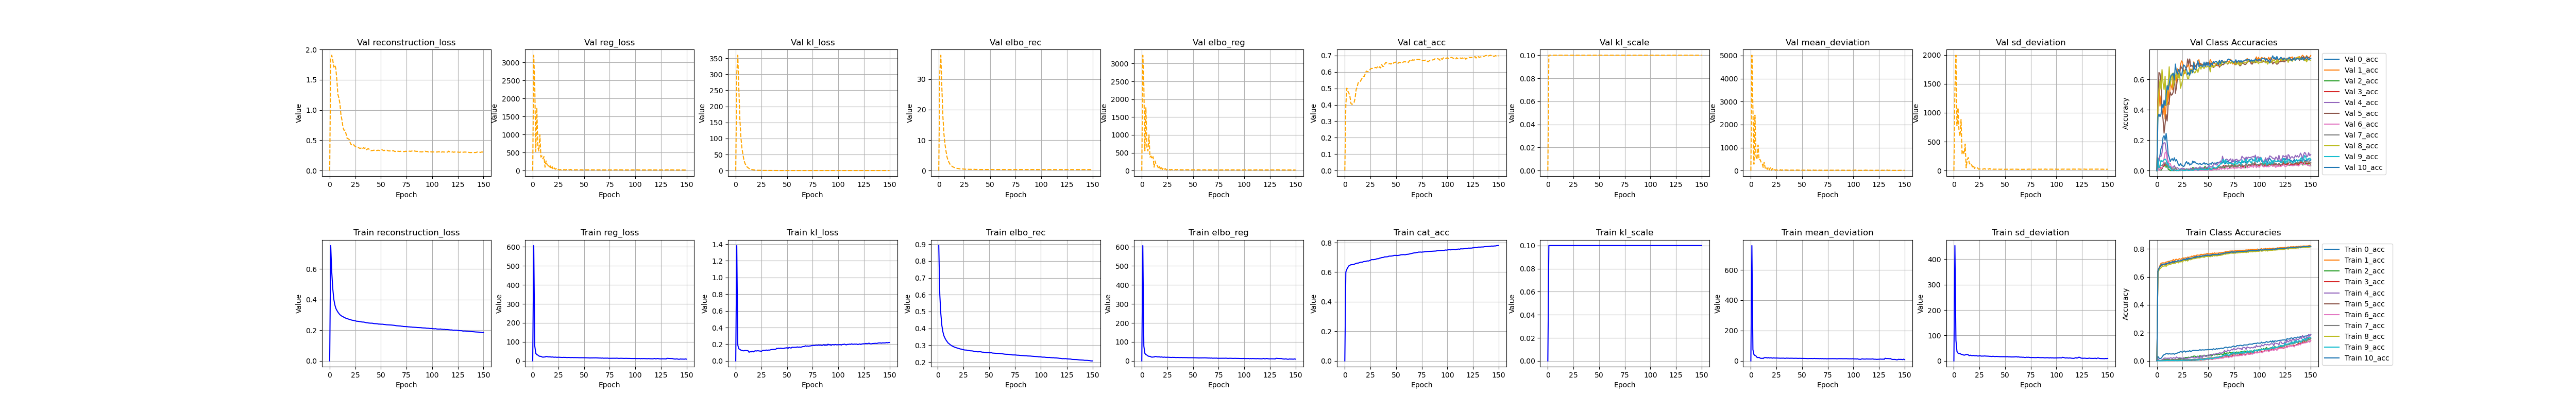

Values plotted in this chart, from the file beside it:
, kl_loss, kl_scale, elbo_rec, elbo_reg, reg_loss, epoch, cat_acc, reconstruction_loss, mean_deviation, sd_deviation, 0_acc, 1_acc, 2_acc, 3_acc, 4_acc, 5_acc, 6_acc, 7_acc, 8_acc, 9_acc, 10_acc, val_kl_loss, val_kl_scale
0, 0.0, 0.0, , 4.68750545476393e-310, 4.68750545476235e-310, 4.6875054547671e-310, 4.68750545477026e-310, 1.1446882735e-313, 4.68750553533043e-310, 4.68749756532746e-310, 4.6874976802752e-310, 1.1446877565e-313, 4.6874976564419e-310, 4.6874976032109e-310, 4.687505536555e-310, 1.1446882658e-313, 6.95195810565325e-310, 6.95195810565325e-310, 6.95195810565325e-310, 6.95195810565325e-310, 6.95195810565404e-310, 6.95195810565404e-310, 6.95195810565404e-310
1, 1.383, 0.1, 0.892, 607.2, 607, 0.0, 0.601, 0.7537, 760.5, 453.6, 0.0314, 0.6387, 0.007029, 0.004867, 0.01464, 0.6387, 0.001822, 0.004024, 0.6292, 0.003839, 0.6403, 301.4, 0.1
2, 0.1898, 0.1, 0.6004, 78.32, 78.3, 1.0, 0.6198, 0.5815, 75.36, 81.25, 0.02055, 0.6627, 0.004572, 0.001589, 0.005046, 0.659, 0.0, 0.002861, 0.6468, 0.0005242, 0.6606, 359.6, 0.1
3, 0.1449, 0.1, 0.487, 39.67, 39.66, 2.0, 0.6325, 0.4726, 41.85, 37.47, 0.01616, 0.6812, 0.002635, 0.001127, 0.002879, 0.6713, 0.0, 0.00126, 0.6581, 0.000349, 0.6737, 256.9, 0.1
4, 0.1385, 0.1, 0.4173, 33.09, 33.08, 3.0, 0.6431, 0.4034, 35.34, 30.81, 0.01829, 0.6964, 0.002817, 0.001281, 0.004081, 0.6817, 0.0002604, 0.002521, 0.665, 0.0006986, 0.6861, 162.1, 0.1
5, 0.1292, 0.1, 0.3797, 30.63, 30.62, 4.0, 0.6469, 0.3668, 32.51, 28.74, 0.02712, 0.6993, 0.007377, 0.00169, 0.007196, 0.6826, 0.001562, 0.00441, 0.6727, 0.0003491, 0.6895, 104.6, 0.1
6, 0.1267, 0.1, 0.3561, 26.1, 26.08, 5.0, 0.6502, 0.3434, 23.47, 28.7, 0.03803, 0.7005, 0.01143, 0.002153, 0.01224, 0.6865, 0.002085, 0.006547, 0.6775, 0.001399, 0.6916, 71, 0.1
7, 0.1217, 0.1, 0.3424, 24.01, 24, 6.0, 0.6502, 0.3303, 21.68, 26.31, 0.04461, 0.6987, 0.01107, 0.002408, 0.01943, 0.6922, 0.003514, 0.006736, 0.6758, 0.001571, 0.6874, 50.24, 0.1
8, 0.1208, 0.1, 0.3311, 24.31, 24.3, 7.0, 0.6518, 0.319, 23.52, 25.07, 0.04709, 0.6998, 0.01213, 0.002049, 0.0204, 0.6886, 0.004035, 0.006349, 0.6821, 0.002094, 0.6904, 32.7, 0.1
9, 0.1251, 0.1, 0.3223, 21.05, 21.03, 8.0, 0.6523, 0.3097, 18.44, 23.63, 0.05215, 0.7064, 0.008787, 0.00251, 0.01944, 0.6861, 0.003644, 0.007809, 0.6742, 0.002444, 0.6965, 22.42, 0.1
10, 0.1236, 0.1, 0.3139, 19.56, 19.54, 9.0, 0.6564, 0.3015, 16.55, 22.54, 0.05252, 0.7054, 0.0123, 0.00292, 0.01823, 0.6948, 0.004815, 0.006057, 0.6852, 0.002793, 0.6939, 15.7, 0.1
11, 0.1241, 0.1, 0.3093, 20.68, 20.67, 10.0, 0.6589, 0.2968, 17.82, 23.51, 0.04837, 0.7106, 0.01089, 0.00169, 0.02039, 0.6978, 0.002082, 0.005525, 0.6848, 0.003316, 0.6978, 11.52, 0.1
12, 0.1217, 0.1, 0.3038, 20.48, 20.47, 11.0, 0.6613, 0.2916, 15.95, 24.99, 0.05188, 0.7089, 0.01089, 0.002407, 0.01703, 0.6965, 0.005337, 0.007464, 0.6899, 0.002618, 0.7058, 8.82, 0.1
13, 0.1038, 0.1, 0.2994, 23.23, 23.22, 12.0, 0.6611, 0.289, 21.24, 25.2, 0.04948, 0.7134, 0.006855, 0.002408, 0.02208, 0.6989, 0.004689, 0.006545, 0.6885, 0.00192, 0.6994, 6.734, 0.1
14, 0.1109, 0.1, 0.2954, 22.82, 22.81, 13.0, 0.6639, 0.2843, 21.72, 23.91, 0.04961, 0.7149, 0.009134, 0.002766, 0.02136, 0.704, 0.006771, 0.00703, 0.6918, 0.002969, 0.701, 4.997, 0.1
15, 0.1078, 0.1, 0.2925, 21.17, 21.16, 14.0, 0.6664, 0.2817, 21.71, 20.61, 0.04945, 0.7138, 0.009669, 0.002819, 0.01632, 0.7028, 0.004949, 0.007226, 0.6966, 0.002794, 0.7094, 3.888, 0.1
16, 0.117, 0.1, 0.2896, 20.92, 20.91, 15.0, 0.6679, 0.2779, 19.13, 22.68, 0.05217, 0.7241, 0.01054, 0.002254, 0.02327, 0.7027, 0.005469, 0.006689, 0.6937, 0.003491, 0.7087, 3.016, 0.1
17, 0.1077, 0.1, 0.2872, 21.38, 21.37, 16.0, 0.667, 0.2764, 21.78, 20.96, 0.04742, 0.7143, 0.008962, 0.002202, 0.02064, 0.7093, 0.005726, 0.008093, 0.6984, 0.001745, 0.7026, 2.464, 0.1
18, 0.1155, 0.1, 0.2854, 19.91, 19.89, 17.0, 0.6706, 0.2738, 19.05, 20.74, 0.05222, 0.7236, 0.00914, 0.003074, 0.01801, 0.7066, 0.004429, 0.008095, 0.6973, 0.002269, 0.7133, 1.94, 0.1
19, 0.1216, 0.1, 0.2838, 20.85, 20.83, 18.0, 0.672, 0.2717, 20.24, 21.43, 0.05403, 0.7258, 0.01124, 0.002766, 0.02806, 0.7073, 0.007548, 0.00751, 0.7034, 0.00192, 0.7097, 1.732, 0.1
20, 0.1186, 0.1, 0.2816, 20.13, 20.12, 19.0, 0.6723, 0.2697, 19.93, 20.32, 0.05603, 0.7205, 0.00896, 0.002202, 0.02282, 0.7068, 0.005466, 0.009111, 0.7058, 0.002269, 0.7138, 1.366, 0.1
21, 0.1215, 0.1, 0.2795, 19.14, 19.12, 20.0, 0.6742, 0.2674, 18.14, 20.1, 0.06034, 0.7251, 0.01476, 0.00333, 0.02016, 0.7143, 0.005467, 0.006834, 0.6996, 0.001571, 0.7149, 0.9969, 0.1
22, 0.1214, 0.1, 0.2777, 20.17, 20.15, 21.0, 0.6762, 0.2656, 19.68, 20.63, 0.0603, 0.7296, 0.01458, 0.002408, 0.02208, 0.7113, 0.007161, 0.008049, 0.7081, 0.002795, 0.7138, 0.9718, 0.1
23, 0.1188, 0.1, 0.2771, 19.17, 19.16, 22.0, 0.6752, 0.2652, 18.99, 19.32, 0.06827, 0.7244, 0.01388, 0.003124, 0.02111, 0.7107, 0.005988, 0.008044, 0.7069, 0.004189, 0.7153, 0.8849, 0.1
24, 0.1182, 0.1, 0.2749, 19.01, 18.99, 23.0, 0.6778, 0.2631, 18.76, 19.23, 0.06441, 0.7281, 0.01687, 0.003536, 0.01992, 0.7143, 0.005861, 0.007614, 0.7089, 0.002621, 0.7173, 0.7795, 0.1
25, 0.1143, 0.1, 0.2735, 19.56, 19.55, 24.0, 0.6805, 0.2621, 19.04, 20.07, 0.06206, 0.7348, 0.01687, 0.002562, 0.01583, 0.7182, 0.006902, 0.007319, 0.7057, 0.003665, 0.7222, 0.6501, 0.1
26, 0.1241, 0.1, 0.2719, 19.14, 19.12, 25.0, 0.6848, 0.2595, 18.62, 19.63, 0.06939, 0.7338, 0.01125, 0.004099, 0.02256, 0.72, 0.005598, 0.007852, 0.7172, 0.004538, 0.7269, 0.559, 0.1
27, 0.1273, 0.1, 0.2716, 18.5, 18.48, 26.0, 0.6846, 0.2589, 18.2, 18.77, 0.07092, 0.7334, 0.02073, 0.002612, 0.01991, 0.7215, 0.006246, 0.01105, 0.7162, 0.003665, 0.7253, 0.4914, 0.1
28, 0.1264, 0.1, 0.2712, 18.52, 18.51, 27.0, 0.6846, 0.2586, 17.93, 19.09, 0.06284, 0.7365, 0.02495, 0.003125, 0.01729, 0.7261, 0.007288, 0.008481, 0.7142, 0.004542, 0.7202, 0.465, 0.1
29, 0.1281, 0.1, 0.27, 18.34, 18.33, 28.0, 0.6855, 0.2572, 17.65, 19, 0.06809, 0.7328, 0.02371, 0.002612, 0.0144, 0.7163, 0.005468, 0.008676, 0.7198, 0.004887, 0.7328, 0.3964, 0.1
30, 0.1302, 0.1, 0.2693, 18.88, 18.86, 29.0, 0.6869, 0.2563, 18.15, 19.58, 0.07015, 0.7411, 0.02477, 0.002766, 0.01991, 0.7298, 0.006247, 0.009839, 0.7128, 0.004188, 0.7221, 0.385, 0.1
31, 0.1276, 0.1, 0.2675, 18.53, 18.51, 30.0, 0.6898, 0.2547, 17.99, 19.04, 0.06852, 0.739, 0.0269, 0.0041, 0.0209, 0.7216, 0.008859, 0.01013, 0.7232, 0.003842, 0.7357, 0.3889, 0.1
32, 0.1302, 0.1, 0.2669, 18.62, 18.6, 31.0, 0.6909, 0.2539, 18.29, 18.91, 0.07336, 0.741, 0.02319, 0.002971, 0.02111, 0.7307, 0.008198, 0.008337, 0.7231, 0.005586, 0.7279, 0.3194, 0.1
33, 0.1295, 0.1, 0.2667, 17.91, 17.9, 32.0, 0.6912, 0.2538, 16.98, 18.82, 0.06741, 0.742, 0.02672, 0.002974, 0.02331, 0.7289, 0.007811, 0.009214, 0.7219, 0.004194, 0.7324, 0.3514, 0.1
34, 0.1334, 0.1, 0.2659, 17.9, 17.89, 33.0, 0.6947, 0.2526, 17.27, 18.5, 0.07054, 0.7482, 0.0311, 0.002971, 0.02734, 0.7316, 0.007549, 0.01042, 0.725, 0.006458, 0.7349, 0.311, 0.1
35, 0.136, 0.1, 0.2643, 18.32, 18.3, 34.0, 0.6962, 0.2507, 18.68, 17.93, 0.07465, 0.7447, 0.02881, 0.004353, 0.02567, 0.734, 0.008199, 0.011, 0.7301, 0.005585, 0.7361, 0.3211, 0.1
36, 0.1379, 0.1, 0.2633, 17.85, 17.84, 35.0, 0.6989, 0.2495, 17.61, 18.06, 0.07587, 0.7506, 0.03479, 0.004252, 0.02208, 0.7368, 0.007291, 0.01101, 0.7294, 0.005065, 0.7393, 0.2602, 0.1
37, 0.138, 0.1, 0.2628, 17.56, 17.55, 36.0, 0.6993, 0.249, 17.92, 17.18, 0.07441, 0.7498, 0.03443, 0.003535, 0.02065, 0.7347, 0.009632, 0.0109, 0.7304, 0.005762, 0.7436, 0.2861, 0.1
38, 0.1386, 0.1, 0.2614, 17.71, 17.7, 37.0, 0.7005, 0.2476, 16.98, 18.41, 0.07586, 0.7491, 0.03092, 0.004817, 0.02495, 0.7441, 0.01002, 0.01149, 0.7329, 0.006284, 0.736, 0.2716, 0.1
39, 0.1391, 0.1, 0.2608, 17.93, 17.92, 38.0, 0.7038, 0.2469, 17.96, 17.87, 0.07405, 0.7555, 0.02653, 0.00548, 0.02375, 0.7403, 0.01068, 0.01086, 0.7345, 0.008202, 0.7471, 0.219, 0.1
40, 0.1511, 0.1, 0.2615, 17.3, 17.29, 39.0, 0.7031, 0.2464, 17.54, 17.03, 0.07404, 0.7554, 0.0348, 0.006047, 0.03336, 0.7397, 0.01054, 0.01367, 0.736, 0.005239, 0.7431, 0.192, 0.1
41, 0.1484, 0.1, 0.2614, 17.65, 17.63, 40.0, 0.7039, 0.2466, 17.61, 17.65, 0.07653, 0.7538, 0.02795, 0.00651, 0.02351, 0.7433, 0.009504, 0.01484, 0.7361, 0.008554, 0.7439, 0.2108, 0.1
42, 0.1527, 0.1, 0.2611, 17.34, 17.32, 41.0, 0.7048, 0.2458, 16.76, 17.89, 0.08019, 0.7557, 0.03847, 0.006709, 0.02279, 0.7409, 0.0095, 0.014, 0.7356, 0.008378, 0.7487, 0.2132, 0.1
43, 0.1491, 0.1, 0.2589, 17.26, 17.25, 42.0, 0.7082, 0.244, 17.48, 17.02, 0.07644, 0.7613, 0.02916, 0.005942, 0.03815, 0.7483, 0.01002, 0.01507, 0.7402, 0.01449, 0.7452, 0.2307, 0.1
44, 0.1538, 0.1, 0.259, 17.39, 17.37, 43.0, 0.7086, 0.2437, 17.38, 17.37, 0.07892, 0.7594, 0.03443, 0.008195, 0.02255, 0.7471, 0.009762, 0.01594, 0.7414, 0.009951, 0.7487, 0.2385, 0.1
45, 0.1491, 0.1, 0.2582, 16.77, 16.76, 44.0, 0.7084, 0.2433, 17.24, 16.28, 0.07877, 0.7573, 0.03548, 0.008501, 0.03095, 0.7448, 0.01237, 0.01541, 0.7423, 0.00733, 0.7514, 0.2268, 0.1
46, 0.1502, 0.1, 0.2578, 16.66, 16.65, 45.0, 0.7095, 0.2427, 16.42, 16.87, 0.07759, 0.7624, 0.03952, 0.008092, 0.04174, 0.751, 0.01223, 0.01764, 0.7384, 0.01082, 0.7482, 0.2121, 0.1
47, 0.1498, 0.1, 0.2568, 16.73, 16.72, 46.0, 0.7104, 0.2419, 17.14, 16.3, 0.07925, 0.7607, 0.03339, 0.008761, 0.03386, 0.7432, 0.01054, 0.01803, 0.7454, 0.01275, 0.7554, 0.242, 0.1
48, 0.1554, 0.1, 0.2557, 16.85, 16.83, 47.0, 0.7134, 0.2402, 16.85, 16.82, 0.07965, 0.7635, 0.03987, 0.01025, 0.03143, 0.7549, 0.01146, 0.01614, 0.7459, 0.0131, 0.7517, 0.2074, 0.1
49, 0.1548, 0.1, 0.2564, 16.58, 16.57, 48.0, 0.7137, 0.2409, 16.78, 16.35, 0.07906, 0.7662, 0.0346, 0.0105, 0.03551, 0.7496, 0.01015, 0.02011, 0.7458, 0.01763, 0.7567, 0.2097, 0.1
50, 0.1589, 0.1, 0.2553, 16.61, 16.6, 49.0, 0.7137, 0.2394, 16.66, 16.53, 0.08225, 0.7662, 0.04181, 0.01076, 0.04295, 0.7518, 0.01314, 0.02045, 0.744, 0.01414, 0.7553, 0.1967, 0.1
51, 0.1507, 0.1, 0.2552, 16.39, 16.38, 50.0, 0.7125, 0.2401, 16.57, 16.19, 0.07976, 0.7611, 0.03549, 0.01327, 0.04176, 0.7513, 0.01445, 0.02021, 0.7475, 0.01257, 0.7524, 0.2398, 0.1
52, 0.1619, 0.1, 0.2556, 16.55, 16.54, 51.0, 0.7131, 0.2394, 16.22, 16.85, 0.08143, 0.7666, 0.04549, 0.01357, 0.03504, 0.7492, 0.01419, 0.02278, 0.7435, 0.0206, 0.7561, 0.2354, 0.1
53, 0.1569, 0.1, 0.2537, 16.06, 16.04, 52.0, 0.7141, 0.238, 16.27, 15.81, 0.08291, 0.7617, 0.03428, 0.01261, 0.0473, 0.7548, 0.01575, 0.02182, 0.7495, 0.0166, 0.7524, 0.2255, 0.1
54, 0.1541, 0.1, 0.2532, 16.05, 16.04, 53.0, 0.7158, 0.2378, 16.13, 15.94, 0.07863, 0.7699, 0.03864, 0.01112, 0.04509, 0.7511, 0.01275, 0.02186, 0.7456, 0.01588, 0.7608, 0.2314, 0.1
55, 0.1646, 0.1, 0.2528, 15.58, 15.57, 54.0, 0.718, 0.2363, 15.51, 15.63, 0.08702, 0.7622, 0.04904, 0.01475, 0.04343, 0.7587, 0.01614, 0.02143, 0.755, 0.01815, 0.7578, 0.2203, 0.1
56, 0.1622, 0.1, 0.2523, 15.45, 15.43, 55.0, 0.7178, 0.236, 15.4, 15.46, 0.08364, 0.7714, 0.04199, 0.01685, 0.04797, 0.7536, 0.01419, 0.02544, 0.7487, 0.02112, 0.761, 0.2116, 0.1
57, 0.1631, 0.1, 0.252, 15.78, 15.76, 56.0, 0.7189, 0.2357, 16.06, 15.46, 0.08153, 0.7678, 0.04497, 0.01572, 0.04848, 0.7596, 0.01484, 0.02564, 0.7523, 0.02566, 0.759, 0.1893, 0.1
58, 0.163, 0.1, 0.252, 15.6, 15.58, 57.0, 0.718, 0.2357, 15.72, 15.44, 0.08802, 0.7689, 0.04744, 0.01762, 0.05206, 0.7553, 0.01822, 0.02714, 0.75, 0.02165, 0.76, 0.206, 0.1
59, 0.1633, 0.1, 0.2517, 15.94, 15.92, 58.0, 0.7177, 0.2353, 16.23, 15.61, 0.08463, 0.7689, 0.0427, 0.01762, 0.04917, 0.7573, 0.01757, 0.02787, 0.7502, 0.02373, 0.757, 0.2028, 0.1
... 91 more rows
